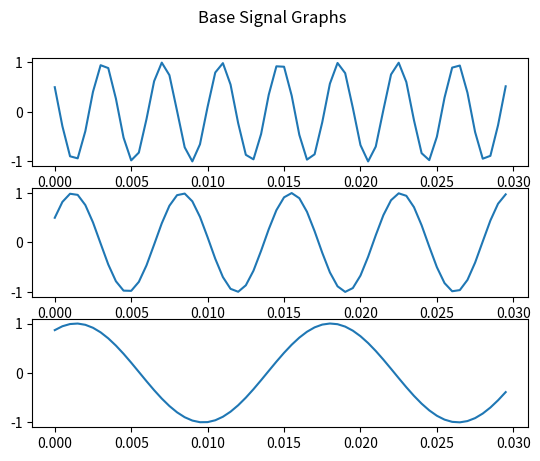

Python code for this plot: (Note: this script raises an exception after producing the figure.)
"""Exercise 1"""

import matplotlib.pyplot as plt
import numpy as np

# (a)
real_axis = np.arange(0, 0.03, 0.0005)

# (b)
x = lambda a: np.cos(520 * np.pi * a + np.pi / 3)
y = lambda a: np.cos(280 * np.pi * a - np.pi / 3)
z = lambda a: np.sin(120 * np.pi * a + np.pi / 3)

fig, axs = plt.subplots(3)
fig.suptitle("Base Signal Graphs")

x_values = x(real_axis)
y_values = y(real_axis)
z_values = z(real_axis)

axs[0].plot(real_axis, x_values)
axs[1].plot(real_axis, y_values)
axs[2].plot(real_axis, z_values)
plt.savefig(fname="./plots/xyz_signals.pdf", format="pdf")
plt.show()

# (c)
samples = np.linspace(0, 0.03, 200)
x_values_sampled = x(samples)
y_values_sampled = y(samples)
z_values_sampled = z(samples)

fig, axs = plt.subplots(3)
fig.suptitle("Sampled Signal Graphs")

axs[0].stem(samples, x_values_sampled)
axs[1].stem(samples, y_values_sampled)
axs[2].stem(samples, z_values_sampled)

plt.savefig(fname="./plots/xyz_signals_sampled.pdf", format="pdf")
plt.show()
